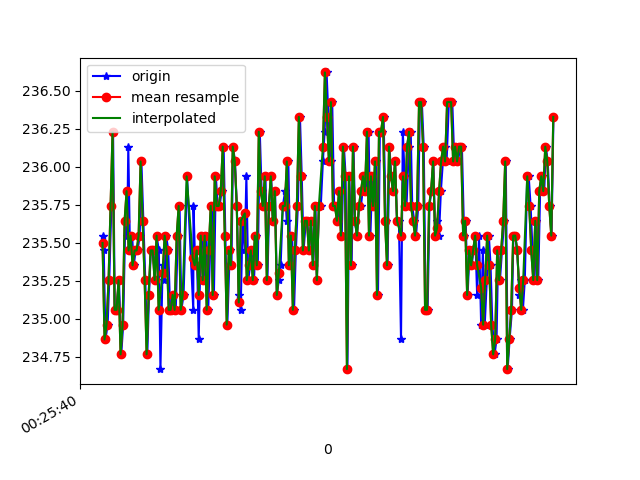

Data behind this chart, as committed beside it:
1618187140407, 882803413531264, 235.54688, -273.4375, -25.585938
1618187140412, 882803434896177, 235.4, -272.1, -25.29
1618187140429, 882803451866022, 234.9, -272.4, -24.9
1618187140451, 882803470880794, 235, -272.2, -25.78
1618187140467, 882803489926088, 235.3, -272.4, -25.98
1618187140488, 882803508879818, 235.7, -271.6, -25.98
1618187140505, 882803527986154, 236.2, -271.5, -26.66
1618187140522, 882803547123011, 235.1, -271.9, -25.88
1618187140540, 882803566076741, 235.1, -272.1, -26.17
1618187140564, 882803585305163, 235.3, -271.5, -24.8
1618187140587, 882803604319935, 234.8, -271.1, -25.29
1618187140606, 882803623426271, 235, -270.7, -25.1
1618187140627, 882803642593650, 235.6, -270.2, -25.2
1618187140646, 882803661608422, 235.5, -270.3, -25.29
1618187140657, 882803680806322, 236.1, -270, -24.9
1618187140674, 882803699851616, 235.4, -270.2, -25.2
1618187140695, 882803718927431, 235.5, -270.4, -24.12
1618187140712, 882803737972725, 235.4, -270, -24.61
1618187140730, 882803756987497, 235.4, -269.5, -24.8
1618187140750, 882803776063312, 235.4, -269.3, -24.02
1618187140771, 882803795108605, 235.5, -269.2, -24.9
1618187140788, 882803814123378, 236, -268.9, -25.1
1618187140807, 882803833168671, 235.6, -269.5, -24.8
1618187140827, 882803852397093, 235.3, -269.6, -23.83
1618187140847, 882803871228737, 234.8, -270, -25.2
1618187140864, 882803890274031, 235.2, -269.7, -24.8
1618187140882, 882803909288803, 235.4, -269.7, -25.88
1618187140906, 882803928395139, 235.4, -269.8, -25.49
1618187140922, 882803947654082, 235.3, -270.4, -25.78
1618187140940, 882803966455205, 235.5, -270, -25.2
1618187140962, 882803985531020, 235.4, -270.5, -24.8
1618187140978, 882804004606835, 234.7, -271.3, -24.22
1618187141000, 882804023652129, 235.4, -270.8, -24.61
1618187141017, 882804042727944, 235.3, -269.8, -24.61
1618187141035, 882804061742716, 235.5, -270.3, -25.1
1618187141056, 882804080757488, 235.4, -270.7, -24.51
1618187141075, 882804099833303, 235.1, -271.4, -23.83
1618187141093, 882804118848076, 235.1, -271.2, -24.12
1618187141111, 882804137801805, 235.2, -271.1, -24.51
1618187141131, 882804156908141, 235.1, -271.4, -24.41
1618187141151, 882804175983956, 235.5, -271.9, -24.8
1618187141169, 882804195029250, 235.7, -272.1, -24.51
1618187141187, 882804214013501, 235.1, -271.5, -24.22
1618187141209, 882804233028273, 235.2, -271.3, -24.22
1618187141244, 882804271240946, 235.9, -271.8, -24.12
1618187141306, 882804311864801, 235.1, -271.5, -24.22
1618187141308, 882804329109338, 235.7, -271.2, -24.41
1618187141325, 882804348093589, 235.4, -271.6, -24.41
1618187141342, 882804367138883, 235.4, -272.1, -25.1
1618187141360, 882804386245219, 234.9, -272.2, -23.83
1618187141379, 882804405259991, 235.4, -272.1, -24.51
1618187141398, 882804424305285, 235.5, -272.2, -24.41
1618187141417, 882804443350578, 235.3, -271.5, -25.59
1618187141438, 882804462365351, 235.5, -271.6, -24.41
1618187141455, 882804481410644, 235.1, -271.5, -25.1
1618187141474, 882804500425417, 235.4, -271.4, -24.9
1618187141493, 882804519409668, 235.7, -271.8, -24.12
1618187141512, 882804538424440, 235.2, -271.5, -24.22
1618187141531, 882804557530776, 235.9, -271.5, -24.02
1618187141550, 882804576576070, 235.7, -271.1, -24.22
1618187141569, 882804595651885, 235.7, -271.3, -24.51
... 175 more rows
